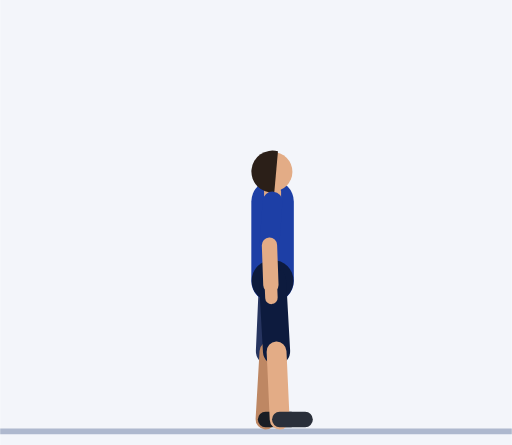
t = 0.00 s
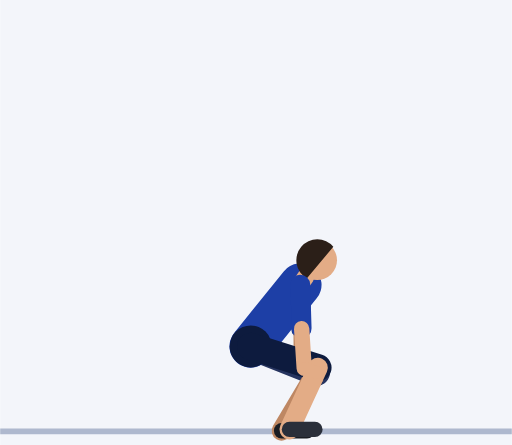
t = 0.73 s
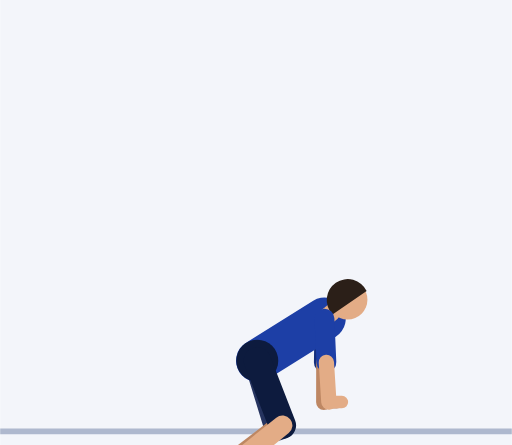
t = 1.51 s
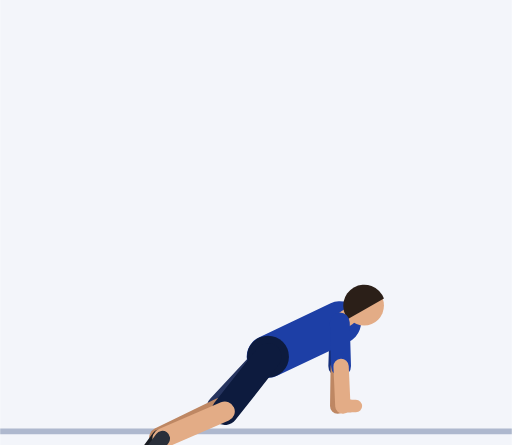
t = 2.29 s
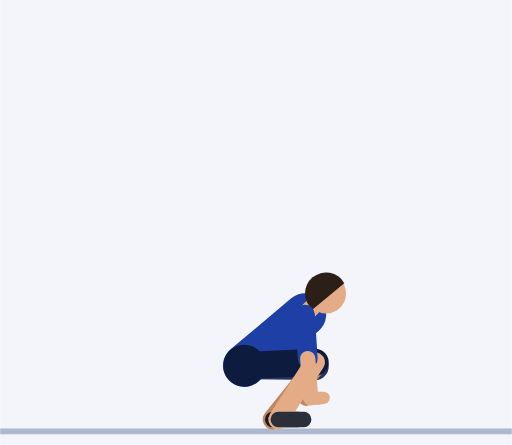
t = 3.00 s
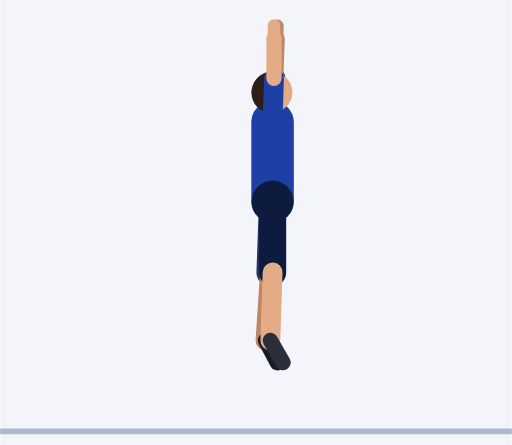
t = 3.79 s

The animated SVG that drew these frames (rendered in a browser with its animation timeline set to each time). Animation: 61 SMIL elements (animate=61); one cycle of 4.55 s, repeats indefinitely.

<svg xmlns="http://www.w3.org/2000/svg" viewBox="-96.1 -151 180.5 157"><rect x="-96.1" y="-151" width="180.5" height="157" fill="#F3F5FA"/><line x1="-96.1" y1="1.2" x2="84.4" y2="1.2" stroke="#AEB8CE" stroke-width="2"/><line x1="0" y1="-79.9" x2="1.1" y2="-64.5" stroke="#152F7C" stroke-width="7" stroke-linecap="round"><animate attributeName="x1" dur="4.55s" repeatCount="indefinite" values="0;0;0;0;0;0.5;1.8;3.7;5.8;7.8;9.5;10.6;11.2;11.4;11.4;11.4;11.4;11.4;12;13.4;15.4;17.7;20.1;22.3;24.2;25.4;25.9;25.9;25.9;25.9;25.9;25.4;24.2;22.3;20.1;17.7;15.4;13.4;12;11.4;11.4;11.4;11.4;11.4;11.2;10.6;9.5;7.8;5.8;3.7;1.8;0.5;0;0;0;0;0;0;0;0;0;0;0;0;0"/><animate attributeName="y1" dur="4.55s" repeatCount="indefinite" values="-79.9;-79.9;-79.9;-79.9;-79.9;-78.9;-76;-71.5;-65.6;-58.9;-52.1;-46;-41.7;-40;-40;-40;-40;-40;-39.9;-39.6;-39.2;-38.7;-38.2;-37.6;-37.1;-36.7;-36.6;-36.6;-36.6;-36.6;-36.6;-36.7;-37.1;-37.6;-38.2;-38.7;-39.2;-39.6;-39.9;-40;-40;-40;-40;-40;-42.6;-49.6;-59.4;-70.6;-81.9;-92.2;-100.4;-105.9;-107.9;-107.9;-107.9;-107.9;-107.9;-106.9;-104.3;-100.6;-96.2;-91.6;-87.2;-83.5;-80.9"/><animate attributeName="x2" dur="4.55s" repeatCount="indefinite" values="1.1;1.1;1.1;1.1;1.1;1.5;2.8;4.5;6.5;8.3;9.8;10.8;11.4;11.6;11.6;11.6;11.6;11.6;12.1;13.4;15.3;17.5;19.8;21.9;23.6;24.8;25.2;25.2;25.2;25.2;25.2;24.8;23.6;21.9;19.8;17.5;15.3;13.4;12.1;11.6;11.6;11.6;11.6;11.6;13;16.5;20.6;22.7;20.9;15.5;8.6;3.2;1.1;1.1;1.1;1.1;1.1;2.7;6.7;11.6;15;15;11.6;6.7;2.7"/><animate attributeName="y2" dur="4.55s" repeatCount="indefinite" values="-64.5;-64.5;-64.5;-64.5;-64.5;-63.4;-60.5;-56;-50.1;-43.4;-36.6;-30.5;-26.2;-24.5;-24.5;-24.5;-24.5;-24.5;-24.4;-24.1;-23.7;-23.2;-22.7;-22.1;-21.6;-21.2;-21.1;-21.1;-21.1;-21.1;-21.1;-21.2;-21.6;-22.1;-22.7;-23.2;-23.7;-24.1;-24.4;-24.5;-24.5;-24.5;-24.5;-24.5;-27.2;-35.2;-48.6;-66.2;-85.3;-102.2;-114.3;-121.1;-123.3;-123.3;-123.3;-123.3;-123.3;-122.2;-118.3;-110.9;-100;-87.8;-76.9;-69.5;-65.6"/></line><line x1="1.1" y1="-64.5" x2="0.6" y2="-50.5" stroke="#BE8763" stroke-width="5.4" stroke-linecap="round"><animate attributeName="x1" dur="4.55s" repeatCount="indefinite" values="1.1;1.1;1.1;1.1;1.1;1.5;2.8;4.5;6.5;8.3;9.8;10.8;11.4;11.6;11.6;11.6;11.6;11.6;12.1;13.4;15.3;17.5;19.8;21.9;23.6;24.8;25.2;25.2;25.2;25.2;25.2;24.8;23.6;21.9;19.8;17.5;15.3;13.4;12.1;11.6;11.6;11.6;11.6;11.6;13;16.5;20.6;22.7;20.9;15.5;8.6;3.2;1.1;1.1;1.1;1.1;1.1;2.7;6.7;11.6;15;15;11.6;6.7;2.7"/><animate attributeName="y1" dur="4.55s" repeatCount="indefinite" values="-64.5;-64.5;-64.5;-64.5;-64.5;-63.4;-60.5;-56;-50.1;-43.4;-36.6;-30.5;-26.2;-24.5;-24.5;-24.5;-24.5;-24.5;-24.4;-24.1;-23.7;-23.2;-22.7;-22.1;-21.6;-21.2;-21.1;-21.1;-21.1;-21.1;-21.1;-21.2;-21.6;-22.1;-22.7;-23.2;-23.7;-24.1;-24.4;-24.5;-24.5;-24.5;-24.5;-24.5;-27.2;-35.2;-48.6;-66.2;-85.3;-102.2;-114.3;-121.1;-123.3;-123.3;-123.3;-123.3;-123.3;-122.2;-118.3;-110.9;-100;-87.8;-76.9;-69.5;-65.6"/><animate attributeName="x2" dur="4.55s" repeatCount="indefinite" values="0.6;0.6;0.6;0.6;0.6;1.1;2.4;4.2;6.3;8.3;9.9;11;11.6;11.8;11.8;11.8;11.8;11.8;12.3;13.6;15.4;17.5;19.7;21.7;23.4;24.5;24.9;24.9;24.9;24.9;24.9;24.5;23.4;21.7;19.7;17.5;15.4;13.6;12.3;11.8;11.8;11.8;11.8;11.8;14.7;22.1;30.8;36.2;34.5;25.9;14.4;5.2;1.6;1.6;1.6;1.6;1.6;4.7;12.6;22.1;28.7;28.4;21.5;11.7;3.7"/><animate attributeName="y2" dur="4.55s" repeatCount="indefinite" values="-50.5;-50.5;-50.5;-50.5;-50.5;-49.4;-46.5;-42;-36.1;-29.4;-22.6;-16.5;-12.2;-10.5;-10.5;-10.5;-10.5;-10.5;-10.4;-10.1;-9.7;-9.2;-8.7;-8.1;-7.6;-7.2;-7.1;-7.1;-7.1;-7.1;-7.1;-7.2;-7.6;-8.1;-8.7;-9.2;-9.7;-10.1;-10.4;-10.5;-10.5;-10.5;-10.5;-10.5;-13.3;-22.4;-39;-62.6;-88.8;-111.6;-127.1;-135;-137.3;-137.3;-137.3;-137.3;-137.3;-136;-131;-120.1;-103.2;-83.7;-67;-56.4;-51.7"/></line><line x1="0.6" y1="-50.5" x2="0.4" y2="-45.9" stroke="#BE8763" stroke-width="4.4" stroke-linecap="round"><animate attributeName="x1" dur="4.55s" repeatCount="indefinite" values="0.6;0.6;0.6;0.6;0.6;1.1;2.4;4.2;6.3;8.3;9.9;11;11.6;11.8;11.8;11.8;11.8;11.8;12.3;13.6;15.4;17.5;19.7;21.7;23.4;24.5;24.9;24.9;24.9;24.9;24.9;24.5;23.4;21.7;19.7;17.5;15.4;13.6;12.3;11.8;11.8;11.8;11.8;11.8;14.7;22.1;30.8;36.2;34.5;25.9;14.4;5.2;1.6;1.6;1.6;1.6;1.6;4.7;12.6;22.1;28.7;28.4;21.5;11.7;3.7"/><animate attributeName="y1" dur="4.55s" repeatCount="indefinite" values="-50.5;-50.5;-50.5;-50.5;-50.5;-49.4;-46.5;-42;-36.1;-29.4;-22.6;-16.5;-12.2;-10.5;-10.5;-10.5;-10.5;-10.5;-10.4;-10.1;-9.7;-9.2;-8.7;-8.1;-7.6;-7.2;-7.1;-7.1;-7.1;-7.1;-7.1;-7.2;-7.6;-8.1;-8.7;-9.2;-9.7;-10.1;-10.4;-10.5;-10.5;-10.5;-10.5;-10.5;-13.3;-22.4;-39;-62.6;-88.8;-111.6;-127.1;-135;-137.3;-137.3;-137.3;-137.3;-137.3;-136;-131;-120.1;-103.2;-83.7;-67;-56.4;-51.7"/><animate attributeName="x2" dur="4.55s" repeatCount="indefinite" values="0.4;0.4;0.4;0.4;0.4;1.2;3.2;5.9;9;11.9;14.1;15.5;16.2;16.4;16.4;16.4;16.4;16.4;16.9;18.2;20;22.1;24.3;26.3;28;29.1;29.5;29.5;29.5;29.5;29.5;29.1;28;26.3;24.3;22.1;20;18.2;16.9;16.4;16.4;16.4;16.4;16.4;19.3;26.6;35.1;39.9;37.4;27.8;15.5;5.6;1.7;1.7;1.7;1.7;1.7;5.3;14.5;25.6;33.1;32.8;24.7;13.3;4"/><animate attributeName="y2" dur="4.55s" repeatCount="indefinite" values="-45.9;-45.9;-45.9;-45.9;-45.9;-44.8;-42;-37.7;-32.4;-26.6;-20.8;-15.6;-11.9;-10.5;-10.5;-10.5;-10.5;-10.5;-10.4;-10.1;-9.7;-9.2;-8.7;-8.1;-7.6;-7.2;-7.1;-7.1;-7.1;-7.1;-7.1;-7.2;-7.6;-8.1;-8.7;-9.2;-9.7;-10.1;-10.4;-10.5;-10.5;-10.5;-10.5;-10.5;-13.6;-23.3;-40.8;-65.3;-92.4;-115.8;-131.5;-139.6;-141.9;-141.9;-141.9;-141.9;-141.9;-140.6;-135.2;-123.2;-104.2;-82.3;-63.7;-52.1;-47.1"/></line><line x1="0" y1="-51.9" x2="-1.1" y2="-27" stroke="#26345F" stroke-width="9.6" stroke-linecap="round"><animate attributeName="x1" dur="4.55s" repeatCount="indefinite" values="0;0;0;0;0;-0.3;-1.3;-2.6;-4.2;-5.8;-7.4;-8.7;-9.7;-10;-10;-10;-10;-10;-9.7;-8.7;-7.4;-5.8;-4.2;-2.6;-1.3;-0.3;0;0;0;0;0;-0.3;-1.3;-2.6;-4.2;-5.8;-7.4;-8.7;-9.7;-10;-10;-10;-10;-10;-9.7;-8.7;-7.4;-5.8;-4.2;-2.6;-1.3;-0.3;0;0;0;0;0;0;0;0;0;0;0;0;0"/><animate attributeName="y1" dur="4.55s" repeatCount="indefinite" values="-51.9;-51.9;-51.9;-51.9;-51.9;-50.9;-48.2;-44.2;-39.5;-34.5;-29.8;-25.8;-23;-22;-22;-22;-22;-22;-22.1;-22.5;-23;-23.6;-24.2;-24.8;-25.3;-25.7;-25.8;-25.8;-25.8;-25.8;-25.8;-25.7;-25.3;-24.8;-24.2;-23.6;-23;-22.5;-22.1;-22;-22;-22;-22;-22;-24;-29.3;-37;-46.1;-55.7;-64.9;-72.6;-77.9;-79.9;-79.9;-79.9;-79.9;-79.9;-78.9;-76.3;-72.6;-68.2;-63.6;-59.2;-55.5;-52.9"/><animate attributeName="x2" dur="4.55s" repeatCount="indefinite" values="-1.1;-1.1;-1.1;-1.1;-1.1;-0.1;2.7;6.5;10.4;13.6;15.4;15.7;15.3;15;15;15;15;15;15.2;14.7;11.3;4.2;-5.3;-14.1;-19.9;-22.6;-23.2;-23.2;-23.2;-23.2;-23.2;-22.6;-19.9;-14.1;-5.3;4.2;11.3;14.7;15.2;15;15;15;15;15;15.3;15.7;15.4;13.7;10.6;6.6;2.9;0.2;-0.9;-0.9;-0.9;-0.9;-0.9;-0.9;-0.9;-0.9;-1;-1;-1.1;-1.1;-1.1"/><animate attributeName="y2" dur="4.55s" repeatCount="indefinite" values="-27;-27;-27;-27;-27;-25.9;-23.5;-20.9;-19.2;-18.8;-19.4;-20.5;-21.4;-21.7;-21.7;-21.7;-21.7;-21.7;-19.5;-13.7;-6.4;-0.7;0.7;-2.6;-8.7;-14.3;-16.6;-16.6;-16.6;-16.6;-16.6;-14.3;-8.7;-2.6;0.7;-0.7;-6.4;-13.7;-19.5;-21.7;-21.7;-21.7;-21.7;-21.7;-22.4;-24;-26.7;-30.5;-35.5;-41.6;-47.9;-52.9;-54.9;-54.9;-54.9;-54.9;-54.9;-53.9;-51.4;-47.6;-43.2;-38.6;-34.2;-30.5;-27.9"/></line><line x1="-1.1" y1="-27" x2="-2.5" y2="-3" stroke="#BE8763" stroke-width="7" stroke-linecap="round"><animate attributeName="x1" dur="4.55s" repeatCount="indefinite" values="-1.1;-1.1;-1.1;-1.1;-1.1;-0.1;2.7;6.5;10.4;13.6;15.4;15.7;15.3;15;15;15;15;15;15.2;14.7;11.3;4.2;-5.3;-14.1;-19.9;-22.6;-23.2;-23.2;-23.2;-23.2;-23.2;-22.6;-19.9;-14.1;-5.3;4.2;11.3;14.7;15.2;15;15;15;15;15;15.3;15.7;15.4;13.7;10.6;6.6;2.9;0.2;-0.9;-0.9;-0.9;-0.9;-0.9;-0.9;-0.9;-0.9;-1;-1;-1.1;-1.1;-1.1"/><animate attributeName="y1" dur="4.55s" repeatCount="indefinite" values="-27;-27;-27;-27;-27;-25.9;-23.5;-20.9;-19.2;-18.8;-19.4;-20.5;-21.4;-21.7;-21.7;-21.7;-21.7;-21.7;-19.5;-13.7;-6.4;-0.7;0.7;-2.6;-8.7;-14.3;-16.6;-16.6;-16.6;-16.6;-16.6;-14.3;-8.7;-2.6;0.7;-0.7;-6.4;-13.7;-19.5;-21.7;-21.7;-21.7;-21.7;-21.7;-22.4;-24;-26.7;-30.5;-35.5;-41.6;-47.9;-52.9;-54.9;-54.9;-54.9;-54.9;-54.9;-53.9;-51.4;-47.6;-43.2;-38.6;-34.2;-30.5;-27.9"/><animate attributeName="x2" dur="4.55s" repeatCount="indefinite" values="-2.5;-2.5;-2.5;-2.5;-2.5;-2;-0.6;1.3;3;3.9;3.5;2.2;0.7;0;0;0;0;0;-0.1;-1.5;-6.1;-14.5;-25.2;-35.1;-41.7;-44.8;-45.6;-45.6;-45.6;-45.6;-45.6;-44.8;-41.7;-35.1;-25.2;-14.5;-6.1;-1.5;-0.1;0;0;0;0;0;0.7;2.2;3.5;3.8;3;1.3;-0.6;-2;-2.5;-2.5;-2.5;-2.5;-2.5;-2.5;-2.5;-2.5;-2.5;-2.5;-2.5;-2.5;-2.5"/><animate attributeName="y2" dur="4.55s" repeatCount="indefinite" values="-3;-3;-3;-3;-3;-2;0.3;2.6;3.6;3.2;1.5;-0.6;-2.3;-3;-3;-3;-3;-3;-1.1;4;10.1;14.3;14.1;9;1.4;-5.3;-7.9;-7.9;-7.9;-7.9;-7.9;-5.3;1.4;9;14.1;14.3;10.1;4;-1.1;-3;-3;-3;-3;-3;-3.3;-4.2;-5.9;-8.6;-12.8;-18.3;-24.2;-29;-30.9;-30.9;-30.9;-30.9;-30.9;-30;-27.4;-23.7;-19.3;-14.7;-10.2;-6.5;-4"/></line><line x1="-2.5" y1="-3" x2="6.5" y2="-3" stroke="#191C23" stroke-width="5.4" stroke-linecap="round"><animate attributeName="x1" dur="4.55s" repeatCount="indefinite" values="-2.5;-2.5;-2.5;-2.5;-2.5;-2;-0.6;1.3;3;3.9;3.5;2.2;0.7;0;0;0;0;0;-0.1;-1.5;-6.1;-14.5;-25.2;-35.1;-41.7;-44.8;-45.6;-45.6;-45.6;-45.6;-45.6;-44.8;-41.7;-35.1;-25.2;-14.5;-6.1;-1.5;-0.1;0;0;0;0;0;0.7;2.2;3.5;3.8;3;1.3;-0.6;-2;-2.5;-2.5;-2.5;-2.5;-2.5;-2.5;-2.5;-2.5;-2.5;-2.5;-2.5;-2.5;-2.5"/><animate attributeName="y1" dur="4.55s" repeatCount="indefinite" values="-3;-3;-3;-3;-3;-2;0.3;2.6;3.6;3.2;1.5;-0.6;-2.3;-3;-3;-3;-3;-3;-1.1;4;10.1;14.3;14.1;9;1.4;-5.3;-7.9;-7.9;-7.9;-7.9;-7.9;-5.3;1.4;9;14.1;14.3;10.1;4;-1.1;-3;-3;-3;-3;-3;-3.3;-4.2;-5.9;-8.6;-12.8;-18.3;-24.2;-29;-30.9;-30.9;-30.9;-30.9;-30.9;-30;-27.4;-23.7;-19.3;-14.7;-10.2;-6.5;-4"/><animate attributeName="x2" dur="4.55s" repeatCount="indefinite" values="6.5;6.5;6.5;6.5;6.5;7;8.4;10.3;12;12.9;12.5;11.2;9.7;9;9;9;9;9;8.8;7;0.9;-10.4;-24.8;-38.3;-47.6;-52.2;-53.4;-53.4;-53.4;-53.4;-53.4;-52.2;-47.6;-38.3;-24.8;-10.4;0.9;7;8.8;9;9;9;9;9;9.7;11.1;12.1;11.9;10.2;7.5;4.7;2.5;1.7;1.7;1.7;1.7;1.7;2;2.7;3.7;4.7;5.6;6.1;6.4;6.5"/><animate attributeName="y2" dur="4.55s" repeatCount="indefinite" values="-3;-3;-3;-3;-3;-2;0.3;2.6;3.6;3.2;1.5;-0.6;-2.3;-3;-3;-3;-3;-3;-0.2;6.9;15.7;22.3;23;17.4;8.2;-0.1;-3.4;-3.4;-3.4;-3.4;-3.4;-0.1;8.2;17.4;23;22.3;15.7;6.9;-0.2;-3;-3;-3;-3;-3;-3;-3;-3.4;-4.7;-7.5;-11.8;-16.9;-21.2;-23;-23;-23;-23;-23;-22.2;-20.1;-17.2;-14;-10.7;-7.8;-5.3;-3.6"/></line><line x1="0" y1="-51.9" x2="0" y2="-79.9" stroke="#1D3FA6" stroke-width="15" stroke-linecap="round"><animate attributeName="x1" dur="4.55s" repeatCount="indefinite" values="0;0;0;0;0;-0.3;-1.3;-2.6;-4.2;-5.8;-7.4;-8.7;-9.7;-10;-10;-10;-10;-10;-9.7;-8.7;-7.4;-5.8;-4.2;-2.6;-1.3;-0.3;0;0;0;0;0;-0.3;-1.3;-2.6;-4.2;-5.8;-7.4;-8.7;-9.7;-10;-10;-10;-10;-10;-9.7;-8.7;-7.4;-5.8;-4.2;-2.6;-1.3;-0.3;0;0;0;0;0;0;0;0;0;0;0;0;0"/><animate attributeName="y1" dur="4.55s" repeatCount="indefinite" values="-51.9;-51.9;-51.9;-51.9;-51.9;-50.9;-48.2;-44.2;-39.5;-34.5;-29.8;-25.8;-23;-22;-22;-22;-22;-22;-22.1;-22.5;-23;-23.6;-24.2;-24.8;-25.3;-25.7;-25.8;-25.8;-25.8;-25.8;-25.8;-25.7;-25.3;-24.8;-24.2;-23.6;-23;-22.5;-22.1;-22;-22;-22;-22;-22;-24;-29.3;-37;-46.1;-55.7;-64.9;-72.6;-77.9;-79.9;-79.9;-79.9;-79.9;-79.9;-78.9;-76.3;-72.6;-68.2;-63.6;-59.2;-55.5;-52.9"/><animate attributeName="x2" dur="4.55s" repeatCount="indefinite" values="0;0;0;0;0;0.5;1.8;3.7;5.8;7.8;9.5;10.6;11.2;11.4;11.4;11.4;11.4;11.4;12;13.4;15.4;17.7;20.1;22.3;24.2;25.4;25.9;25.9;25.9;25.9;25.9;25.4;24.2;22.3;20.1;17.7;15.4;13.4;12;11.4;11.4;11.4;11.4;11.4;11.2;10.6;9.5;7.8;5.8;3.7;1.8;0.5;0;0;0;0;0;0;0;0;0;0;0;0;0"/><animate attributeName="y2" dur="4.55s" repeatCount="indefinite" values="-79.9;-79.9;-79.9;-79.9;-79.9;-78.9;-76;-71.5;-65.6;-58.9;-52.1;-46;-41.7;-40;-40;-40;-40;-40;-39.9;-39.6;-39.2;-38.7;-38.2;-37.6;-37.1;-36.7;-36.6;-36.6;-36.6;-36.6;-36.6;-36.7;-37.1;-37.6;-38.2;-38.7;-39.2;-39.6;-39.9;-40;-40;-40;-40;-40;-42.6;-49.6;-59.4;-70.6;-81.9;-92.2;-100.4;-105.9;-107.9;-107.9;-107.9;-107.9;-107.9;-106.9;-104.3;-100.6;-96.2;-91.6;-87.2;-83.5;-80.9"/></line><circle cx="0" cy="-51.9" r="7.4" fill="#0D1B3E"><animate attributeName="cx" dur="4.55s" repeatCount="indefinite" values="0;0;0;0;0;-0.3;-1.3;-2.6;-4.2;-5.8;-7.4;-8.7;-9.7;-10;-10;-10;-10;-10;-9.7;-8.7;-7.4;-5.8;-4.2;-2.6;-1.3;-0.3;0;0;0;0;0;-0.3;-1.3;-2.6;-4.2;-5.8;-7.4;-8.7;-9.7;-10;-10;-10;-10;-10;-9.7;-8.7;-7.4;-5.8;-4.2;-2.6;-1.3;-0.3;0;0;0;0;0;0;0;0;0;0;0;0;0"/><animate attributeName="cy" dur="4.55s" repeatCount="indefinite" values="-51.9;-51.9;-51.9;-51.9;-51.9;-50.9;-48.2;-44.2;-39.5;-34.5;-29.8;-25.8;-23;-22;-22;-22;-22;-22;-22.1;-22.5;-23;-23.6;-24.2;-24.8;-25.3;-25.7;-25.8;-25.8;-25.8;-25.8;-25.8;-25.7;-25.3;-24.8;-24.2;-23.6;-23;-22.5;-22.1;-22;-22;-22;-22;-22;-24;-29.3;-37;-46.1;-55.7;-64.9;-72.6;-77.9;-79.9;-79.9;-79.9;-79.9;-79.9;-78.9;-76.3;-72.6;-68.2;-63.6;-59.2;-55.5;-52.9"/></circle><line x1="0" y1="-79.9" x2="0" y2="-83.4" stroke="#E3AC86" stroke-width="6" stroke-linecap="round"><animate attributeName="x1" dur="4.55s" repeatCount="indefinite" values="0;0;0;0;0;0.5;1.8;3.7;5.8;7.8;9.5;10.6;11.2;11.4;11.4;11.4;11.4;11.4;12;13.4;15.4;17.7;20.1;22.3;24.2;25.4;25.9;25.9;25.9;25.9;25.9;25.4;24.2;22.3;20.1;17.7;15.4;13.4;12;11.4;11.4;11.4;11.4;11.4;11.2;10.6;9.5;7.8;5.8;3.7;1.8;0.5;0;0;0;0;0;0;0;0;0;0;0;0;0"/><animate attributeName="y1" dur="4.55s" repeatCount="indefinite" values="-79.9;-79.9;-79.9;-79.9;-79.9;-78.9;-76;-71.5;-65.6;-58.9;-52.1;-46;-41.7;-40;-40;-40;-40;-40;-39.9;-39.6;-39.2;-38.7;-38.2;-37.6;-37.1;-36.7;-36.6;-36.6;-36.6;-36.6;-36.6;-36.7;-37.1;-37.6;-38.2;-38.7;-39.2;-39.6;-39.9;-40;-40;-40;-40;-40;-42.6;-49.6;-59.4;-70.6;-81.9;-92.2;-100.4;-105.9;-107.9;-107.9;-107.9;-107.9;-107.9;-106.9;-104.3;-100.6;-96.2;-91.6;-87.2;-83.5;-80.9"/><animate attributeName="x2" dur="4.55s" repeatCount="indefinite" values="0;0;0;0;0;0.6;2.2;4.4;6.9;9.4;11.4;12.8;13.7;13.9;13.9;13.9;13.9;13.9;14.5;15.9;18;20.4;22.9;25.2;27.1;28.3;28.8;28.8;28.8;28.8;28.8;28.3;27.1;25.2;22.9;20.4;18;15.9;14.5;13.9;13.9;13.9;13.9;13.9;13.7;12.8;11.4;9.4;6.9;4.4;2.2;0.6;0;0;0;0;0;0;0;0;0;0;0;0;0"/><animate attributeName="y2" dur="4.55s" repeatCount="indefinite" values="-83.4;-83.4;-83.4;-83.4;-83.4;-82.4;-79.5;-74.9;-68.9;-62.1;-55;-48.7;-44.2;-42.5;-42.5;-42.5;-42.5;-42.5;-42.4;-42.1;-41.6;-41;-40.3;-39.6;-39;-38.6;-38.5;-38.5;-38.5;-38.5;-38.5;-38.6;-39;-39.6;-40.3;-41;-41.6;-42.1;-42.4;-42.5;-42.5;-42.5;-42.5;-42.5;-45.2;-52.3;-62.3;-73.7;-85.2;-95.6;-103.9;-109.4;-111.4;-111.4;-111.4;-111.4;-111.4;-110.4;-107.8;-104.1;-99.7;-95.1;-90.7;-87;-84.4"/></line><circle cx="0" cy="-90.4" r="7" fill="#E3AC86"><animate attributeName="cx" dur="4.55s" repeatCount="indefinite" values="0;0;0;0;0;0.8;2.9;5.8;9.2;12.5;15.2;17.3;18.5;18.9;18.9;18.9;18.9;18.9;19.5;21;23.2;25.8;28.4;30.8;32.8;34.2;34.7;34.7;34.7;34.7;34.7;34.2;32.8;30.8;28.4;25.8;23.2;21;19.5;18.9;18.9;18.9;18.9;18.9;18.5;17.3;15.2;12.5;9.2;5.8;2.9;0.8;0;0;0;0;0;0;0;0;0;0;0;0;0"/><animate attributeName="cy" dur="4.55s" repeatCount="indefinite" values="-90.4;-90.4;-90.4;-90.4;-90.4;-89.4;-86.4;-81.7;-75.6;-68.4;-60.9;-54.1;-49.3;-47.4;-47.4;-47.4;-47.4;-47.4;-47.3;-46.9;-46.2;-45.5;-44.6;-43.7;-43;-42.4;-42.2;-42.2;-42.2;-42.2;-42.2;-42.4;-43;-43.7;-44.6;-45.5;-46.2;-46.9;-47.3;-47.4;-47.4;-47.4;-47.4;-47.4;-50.2;-57.7;-68.1;-80;-91.8;-102.4;-110.8;-116.4;-118.4;-118.4;-118.4;-118.4;-118.4;-117.4;-114.8;-111.1;-106.7;-102.1;-97.7;-94;-91.4"/></circle><path d="M1.9 -97.6 A7.4 7.4 0 1 0 0.6 -83.1 Z" fill="#2B1F18"><animate attributeName="d" dur="4.55s" repeatCount="indefinite" values="M1.9 -97.6 A7.4 7.4 0 1 0 0.6 -83.1 Z;M1.9 -97.6 A7.4 7.4 0 1 0 0.6 -83.1 Z;M1.9 -97.6 A7.4 7.4 0 1 0 0.6 -83.1 Z;M1.9 -97.6 A7.4 7.4 0 1 0 0.6 -83.1 Z;M1.9 -97.6 A7.4 7.4 0 1 0 0.6 -83.1 Z;M2.9 -96.5 A7.4 7.4 0 1 0 1.2 -82 Z;M5.5 -93.4 A7.4 7.4 0 1 0 2.8 -79 Z;M9.1 -88.4 A7.4 7.4 0 1 0 5 -74.4 Z;M13.3 -81.7 A7.4 7.4 0 1 0 7.4 -68.4 Z;M17.3 -73.9 A7.4 7.4 0 1 0 9.8 -61.5 Z;M20.8 -65.8 A7.4 7.4 0 1 0 11.7 -54.4 Z;M23.3 -58.5 A7.4 7.4 0 1 0 13.1 -48 Z;M24.8 -53.2 A7.4 7.4 0 1 0 13.9 -43.5 Z;M25.3 -51.1 A7.4 7.4 0 1 0 14.1 -41.8 Z;M25.3 -51.1 A7.4 7.4 0 1 0 14.1 -41.8 Z;M25.3 -51.1 A7.4 7.4 0 1 0 14.1 -41.8 Z;M25.3 -51.1 A7.4 7.4 0 1 0 14.1 -41.8 Z;M25.3 -51.1 A7.4 7.4 0 1 0 14.1 -41.8 Z;M25.9 -50.9 A7.4 7.4 0 1 0 14.7 -41.6 Z;M27.5 -50.4 A7.4 7.4 0 1 0 16.1 -41.3 Z;M29.8 -49.6 A7.4 7.4 0 1 0 18.2 -40.8 Z;M32.5 -48.6 A7.4 7.4 0 1 0 20.5 -40.2 Z;M35.2 -47.5 A7.4 7.4 0 1 0 23 -39.6 Z;M37.8 -46.4 A7.4 7.4 0 1 0 25.2 -38.9 Z;M39.8 -45.4 A7.4 7.4 0 1 0 27.1 -38.3 Z;M41.2 -44.7 A7.4 7.4 0 1 0 28.4 -37.9 Z;M41.8 -44.5 A7.4 7.4 0 1 0 28.8 -37.7 Z;M41.8 -44.5 A7.4 7.4 0 1 0 28.8 -37.7 Z;M41.8 -44.5 A7.4 7.4 0 1 0 28.8 -37.7 Z;M41.8 -44.5 A7.4 7.4 0 1 0 28.8 -37.7 Z;M41.8 -44.5 A7.4 7.4 0 1 0 28.8 -37.7 Z;M41.2 -44.7 A7.4 7.4 0 1 0 28.4 -37.9 Z;M39.8 -45.4 A7.4 7.4 0 1 0 27.1 -38.3 Z;M37.8 -46.4 A7.4 7.4 0 1 0 25.2 -38.9 Z;M35.2 -47.5 A7.4 7.4 0 1 0 23 -39.6 Z;M32.5 -48.6 A7.4 7.4 0 1 0 20.5 -40.2 Z;M29.8 -49.6 A7.4 7.4 0 1 0 18.2 -40.8 Z;M27.5 -50.4 A7.4 7.4 0 1 0 16.1 -41.3 Z;M25.9 -50.9 A7.4 7.4 0 1 0 14.7 -41.6 Z;M25.3 -51.1 A7.4 7.4 0 1 0 14.1 -41.8 Z;M25.3 -51.1 A7.4 7.4 0 1 0 14.1 -41.8 Z;M25.3 -51.1 A7.4 7.4 0 1 0 14.1 -41.8 Z;M25.3 -51.1 A7.4 7.4 0 1 0 14.1 -41.8 Z;M25.3 -51.1 A7.4 7.4 0 1 0 14.1 -41.8 Z;M24.8 -54.1 A7.4 7.4 0 1 0 13.9 -44.4 Z;M23.3 -62 A7.4 7.4 0 1 0 13.1 -51.6 Z;M20.8 -73 A7.4 7.4 0 1 0 11.7 -61.6 Z;M17.3 -85.6 A7.4 7.4 0 1 0 9.8 -73.1 Z;M13.3 -98 A7.4 7.4 0 1 0 7.4 -84.7 Z;M9.1 -109.1 A7.4 7.4 0 1 0 5 -95.1 Z;M5.5 -117.8 A7.4 7.4 0 1 0 2.8 -103.4 Z;M2.9 -123.5 A7.4 7.4 0 1 0 1.2 -109 Z;M1.9 -125.5 A7.4 7.4 0 1 0 0.6 -111 Z;M1.9 -125.5 A7.4 7.4 0 1 0 0.6 -111 Z;M1.9 -125.5 A7.4 7.4 0 1 0 0.6 -111 Z;M1.9 -125.5 A7.4 7.4 0 1 0 0.6 -111 Z;M1.9 -125.5 A7.4 7.4 0 1 0 0.6 -111 Z;M1.9 -124.6 A7.4 7.4 0 1 0 0.6 -110 Z;M1.9 -122 A7.4 7.4 0 1 0 0.6 -107.5 Z;M1.9 -118.3 A7.4 7.4 0 1 0 0.6 -103.8 Z;M1.9 -113.9 A7.4 7.4 0 1 0 0.6 -99.4 Z;M1.9 -109.2 A7.4 7.4 0 1 0 0.6 -94.7 Z;M1.9 -104.8 A7.4 7.4 0 1 0 0.6 -90.3 Z;M1.9 -101.1 A7.4 7.4 0 1 0 0.6 -86.6 Z;M1.9 -98.5 A7.4 7.4 0 1 0 0.6 -84 Z"/></path><line x1="0" y1="-51.9" x2="1.4" y2="-27" stroke="#0D1B3E" stroke-width="9.6" stroke-linecap="round"><animate attributeName="x1" dur="4.55s" repeatCount="indefinite" values="0;0;0;0;0;-0.3;-1.3;-2.6;-4.2;-5.8;-7.4;-8.7;-9.7;-10;-10;-10;-10;-10;-9.7;-8.7;-7.4;-5.8;-4.2;-2.6;-1.3;-0.3;0;0;0;0;0;-0.3;-1.3;-2.6;-4.2;-5.8;-7.4;-8.7;-9.7;-10;-10;-10;-10;-10;-9.7;-8.7;-7.4;-5.8;-4.2;-2.6;-1.3;-0.3;0;0;0;0;0;0;0;0;0;0;0;0;0"/><animate attributeName="y1" dur="4.55s" repeatCount="indefinite" values="-51.9;-51.9;-51.9;-51.9;-51.9;-50.9;-48.2;-44.2;-39.5;-34.5;-29.8;-25.8;-23;-22;-22;-22;-22;-22;-22.1;-22.5;-23;-23.6;-24.2;-24.8;-25.3;-25.7;-25.8;-25.8;-25.8;-25.8;-25.8;-25.7;-25.3;-24.8;-24.2;-23.6;-23;-22.5;-22.1;-22;-22;-22;-22;-22;-24;-29.3;-37;-46.1;-55.7;-64.9;-72.6;-77.9;-79.9;-79.9;-79.9;-79.9;-79.9;-78.9;-76.3;-72.6;-68.2;-63.6;-59.2;-55.5;-52.9"/><animate attributeName="x2" dur="4.55s" repeatCount="indefinite" values="1.4;1.4;1.4;1.4;1.4;2.4;5;8.6;12.1;14.8;16;16;15.3;15;15;15;15;15;15.3;15.2;12.4;5.8;-3.3;-12.2;-18.4;-21.5;-22.3;-22.3;-22.3;-22.3;-22.3;-21.5;-18.4;-12.2;-3.3;5.8;12.4;15.2;15.3;15;15;15;15;15;15.3;16;15.9;14.4;11.5;7.6;3.8;1;0;0;0;0;0;0;0.2;0.4;0.6;0.8;1.1;1.2;1.4"/><animate attributeName="y2" dur="4.55s" repeatCount="indefinite" values="-27;-27;-27;-27;-27;-26.1;-24;-21.8;-20.5;-20.3;-21;-22.1;-22.9;-23.2;-23.2;-23.2;-23.2;-23.2;-21;-15.2;-7.7;-1.5;0.8;-1.8;-7.2;-12.3;-14.5;-14.5;-14.5;-14.5;-14.5;-12.3;-7.2;-1.8;0.8;-1.5;-7.7;-15.2;-21;-23.2;-23.2;-23.2;-23.2;-23.2;-23.8;-25.4;-27.9;-31.5;-36.2;-42;-48.1;-52.9;-54.9;-54.9;-54.9;-54.9;-54.9;-53.9;-51.3;-47.6;-43.2;-38.6;-34.2;-30.5;-27.9"/></line><line x1="1.4" y1="-27" x2="2.5" y2="-3" stroke="#E3AC86" stroke-width="7" stroke-linecap="round"><animate attributeName="x1" dur="4.55s" repeatCount="indefinite" values="1.4;1.4;1.4;1.4;1.4;2.4;5;8.6;12.1;14.8;16;16;15.3;15;15;15;15;15;15.3;15.2;12.4;5.8;-3.3;-12.2;-18.4;-21.5;-22.3;-22.3;-22.3;-22.3;-22.3;-21.5;-18.4;-12.2;-3.3;5.8;12.4;15.2;15.3;15;15;15;15;15;15.3;16;15.9;14.4;11.5;7.6;3.8;1;0;0;0;0;0;0;0.2;0.4;0.6;0.8;1.1;1.2;1.4"/><animate attributeName="y1" dur="4.55s" repeatCount="indefinite" values="-27;-27;-27;-27;-27;-26.1;-24;-21.8;-20.5;-20.3;-21;-22.1;-22.9;-23.2;-23.2;-23.2;-23.2;-23.2;-21;-15.2;-7.7;-1.5;0.8;-1.8;-7.2;-12.3;-14.5;-14.5;-14.5;-14.5;-14.5;-12.3;-7.2;-1.8;0.8;-1.5;-7.7;-15.2;-21;-23.2;-23.2;-23.2;-23.2;-23.2;-23.8;-25.4;-27.9;-31.5;-36.2;-42;-48.1;-52.9;-54.9;-54.9;-54.9;-54.9;-54.9;-53.9;-51.3;-47.6;-43.2;-38.6;-34.2;-30.5;-27.9"/><animate attributeName="x2" dur="4.55s" repeatCount="indefinite" values="2.5;2.5;2.5;2.5;2.5;3;4.2;5.8;7;7.3;6.4;4.6;2.8;2;2;2;2;2;1.9;0.5;-4;-12.4;-23.3;-33.5;-40.7;-44.3;-45.2;-45.2;-45.2;-45.2;-45.2;-44.3;-40.7;-33.5;-23.3;-12.4;-4;0.5;1.9;2;2;2;2;2;2.7;4.4;5.8;6.2;5.3;3.4;1.4;-0.2;-0.8;-0.8;-0.8;-0.8;-0.8;-0.7;-0.4;0;0.6;1.1;1.6;2.1;2.4"/><animate attributeName="y2" dur="4.55s" repeatCount="indefinite" values="-3;-3;-3;-3;-3;-2.1;0;2;3;2.5;1;-0.9;-2.4;-3;-3;-3;-3;-3;-1.1;3.8;9.8;14.1;14.1;9.3;1.8;-4.8;-7.5;-7.5;-7.5;-7.5;-7.5;-4.8;1.8;9.3;14.1;14.1;9.8;3.8;-1.1;-3;-3;-3;-3;-3;-3.4;-4.4;-6.1;-8.9;-13;-18.4;-24.2;-29;-30.9;-30.9;-30.9;-30.9;-30.9;-29.9;-27.4;-23.6;-19.2;-14.6;-10.2;-6.5;-4"/></line><line x1="2.5" y1="-3" x2="11.5" y2="-3" stroke="#2A2F3A" stroke-width="5.4" stroke-linecap="round"><animate attributeName="x1" dur="4.55s" repeatCount="indefinite" values="2.5;2.5;2.5;2.5;2.5;3;4.2;5.8;7;7.3;6.4;4.6;2.8;2;2;2;2;2;1.9;0.5;-4;-12.4;-23.3;-33.5;-40.7;-44.3;-45.2;-45.2;-45.2;-45.2;-45.2;-44.3;-40.7;-33.5;-23.3;-12.4;-4;0.5;1.9;2;2;2;2;2;2.7;4.4;5.8;6.2;5.3;3.4;1.4;-0.2;-0.8;-0.8;-0.8;-0.8;-0.8;-0.7;-0.4;0;0.6;1.1;1.6;2.1;2.4"/><animate attributeName="y1" dur="4.55s" repeatCount="indefinite" values="-3;-3;-3;-3;-3;-2.1;0;2;3;2.5;1;-0.9;-2.4;-3;-3;-3;-3;-3;-1.1;3.8;9.8;14.1;14.1;9.3;1.8;-4.8;-7.5;-7.5;-7.5;-7.5;-7.5;-4.8;1.8;9.3;14.1;14.1;9.8;3.8;-1.1;-3;-3;-3;-3;-3;-3.4;-4.4;-6.1;-8.9;-13;-18.4;-24.2;-29;-30.9;-30.9;-30.9;-30.9;-30.9;-29.9;-27.4;-23.6;-19.2;-14.6;-10.2;-6.5;-4"/><animate attributeName="x2" dur="4.55s" repeatCount="indefinite" values="11.5;11.5;11.5;11.5;11.5;12;13.2;14.8;16;16.3;15.4;13.6;11.8;11;11;11;11;11;10.8;9;3;-8.3;-22.9;-36.8;-46.6;-51.6;-53;-53;-53;-53;-53;-51.6;-46.6;-36.8;-22.9;-8.3;3;9;10.8;11;11;11;11;11;11.7;13.3;14.5;14.4;12.7;9.9;6.8;4.5;3.7;3.7;3.7;3.7;3.7;4.1;5.1;6.5;7.9;9.3;10.3;11;11.4"/><animate attributeName="y2" dur="4.55s" repeatCount="indefinite" values="-3;-3;-3;-3;-3;-2.1;0;2;3;2.5;1;-0.9;-2.4;-3;-3;-3;-3;-3;-0.3;6.7;15.4;22.1;23.1;17.7;8.6;0.4;-3;-3;-3;-3;-3;0.4;8.6;17.7;23.1;22.1;15.4;6.7;-0.3;-3;-3;-3;-3;-3;-3;-3.2;-3.7;-5.1;-7.9;-12.1;-17.1;-21.3;-23.1;-23.1;-23.1;-23.1;-23.1;-22.3;-20.2;-17.3;-14.1;-10.8;-7.8;-5.3;-3.6"/></line><line x1="0" y1="-79.9" x2="-1.1" y2="-64.5" stroke="#1D3FA6" stroke-width="7" stroke-linecap="round"><animate attributeName="x1" dur="4.55s" repeatCount="indefinite" values="0;0;0;0;0;0.5;1.8;3.7;5.8;7.8;9.5;10.6;11.2;11.4;11.4;11.4;11.4;11.4;12;13.4;15.4;17.7;20.1;22.3;24.2;25.4;25.9;25.9;25.9;25.9;25.9;25.4;24.2;22.3;20.1;17.7;15.4;13.4;12;11.4;11.4;11.4;11.4;11.4;11.2;10.6;9.5;7.8;5.8;3.7;1.8;0.5;0;0;0;0;0;0;0;0;0;0;0;0;0"/><animate attributeName="y1" dur="4.55s" repeatCount="indefinite" values="-79.9;-79.9;-79.9;-79.9;-79.9;-78.9;-76;-71.5;-65.6;-58.9;-52.1;-46;-41.7;-40;-40;-40;-40;-40;-39.9;-39.6;-39.2;-38.7;-38.2;-37.6;-37.1;-36.7;-36.6;-36.6;-36.6;-36.6;-36.6;-36.7;-37.1;-37.6;-38.2;-38.7;-39.2;-39.6;-39.9;-40;-40;-40;-40;-40;-42.6;-49.6;-59.4;-70.6;-81.9;-92.2;-100.4;-105.9;-107.9;-107.9;-107.9;-107.9;-107.9;-106.9;-104.3;-100.6;-96.2;-91.6;-87.2;-83.5;-80.9"/><animate attributeName="x2" dur="4.55s" repeatCount="indefinite" values="-1.1;-1.1;-1.1;-1.1;-1.1;-0.5;1;3.1;5.6;7.9;9.9;11.3;12.1;12.4;12.4;12.4;12.4;12.4;12.9;14.3;16.2;18.4;20.7;22.9;24.6;25.8;26.2;26.2;26.2;26.2;26.2;25.8;24.6;22.9;20.7;18.4;16.2;14.3;12.9;12.4;12.4;12.4;12.4;12.4;13.8;17.3;21.1;22.9;20.8;15.1;8.1;2.6;0.5;0.5;0.5;0.5;0.5;-1.1;-5.4;-10.8;-14.8;-15.2;-11.9;-6.9;-2.7"/><animate attributeName="y2" dur="4.55s" repeatCount="indefinite" values="-64.5;-64.5;-64.5;-64.5;-64.5;-63.4;-60.5;-56;-50.1;-43.4;-36.6;-30.5;-26.2;-24.5;-24.5;-24.5;-24.5;-24.5;-24.4;-24.2;-23.8;-23.3;-22.7;-22.1;-21.6;-21.2;-21.1;-21.1;-21.1;-21.1;-21.1;-21.2;-21.6;-22.1;-22.7;-23.3;-23.8;-24.2;-24.4;-24.5;-24.5;-24.5;-24.5;-24.5;-27.3;-35.6;-49.1;-66.9;-86;-102.7;-114.6;-121.2;-123.4;-123.4;-123.4;-123.4;-123.4;-122.4;-118.9;-111.8;-101;-88.4;-77.2;-69.6;-65.6"/></line><line x1="-1.1" y1="-64.5" x2="-0.6" y2="-50.5" stroke="#E3AC86" stroke-width="5.4" stroke-linecap="round"><animate attributeName="x1" dur="4.55s" repeatCount="indefinite" values="-1.1;-1.1;-1.1;-1.1;-1.1;-0.5;1;3.1;5.6;7.9;9.9;11.3;12.1;12.4;12.4;12.4;12.4;12.4;12.9;14.3;16.2;18.4;20.7;22.9;24.6;25.8;26.2;26.2;26.2;26.2;26.2;25.8;24.6;22.9;20.7;18.4;16.2;14.3;12.9;12.4;12.4;12.4;12.4;12.4;13.8;17.3;21.1;22.9;20.8;15.1;8.1;2.6;0.5;0.5;0.5;0.5;0.5;-1.1;-5.4;-10.8;-14.8;-15.2;-11.9;-6.9;-2.7"/><animate attributeName="y1" dur="4.55s" repeatCount="indefinite" values="-64.5;-64.5;-64.5;-64.5;-64.5;-63.4;-60.5;-56;-50.1;-43.4;-36.6;-30.5;-26.2;-24.5;-24.5;-24.5;-24.5;-24.5;-24.4;-24.2;-23.8;-23.3;-22.7;-22.1;-21.6;-21.2;-21.1;-21.1;-21.1;-21.1;-21.1;-21.2;-21.6;-22.1;-22.7;-23.3;-23.8;-24.2;-24.4;-24.5;-24.5;-24.5;-24.5;-24.5;-27.3;-35.6;-49.1;-66.9;-86;-102.7;-114.6;-121.2;-123.4;-123.4;-123.4;-123.4;-123.4;-122.4;-118.9;-111.8;-101;-88.4;-77.2;-69.6;-65.6"/><animate attributeName="x2" dur="4.55s" repeatCount="indefinite" values="-0.6;-0.6;-0.6;-0.6;-0.6;0;1.5;3.8;6.3;8.7;10.8;12.2;13.1;13.4;13.4;13.4;13.4;13.4;13.9;15.2;17.1;19.3;21.5;23.6;25.2;26.4;26.8;26.8;26.8;26.8;26.8;26.4;25.2;23.6;21.5;19.3;17.1;15.2;13.9;13.4;13.4;13.4;13.4;13.4;16.3;23.5;31.8;36.5;34.2;25.1;13.4;4.1;0.5;0.5;0.5;0.5;0.5;0.4;-0.1;-0.7;-1.3;-1.6;-1.5;-1.1;-0.7"/><animate attributeName="y2" dur="4.55s" repeatCount="indefinite" values="-50.5;-50.5;-50.5;-50.5;-50.5;-49.4;-46.5;-42;-36.1;-29.5;-22.6;-16.6;-12.2;-10.6;-10.6;-10.6;-10.6;-10.6;-10.5;-10.2;-9.8;-9.3;-8.7;-8.1;-7.6;-7.2;-7.1;-7.1;-7.1;-7.1;-7.1;-7.2;-7.6;-8.1;-8.7;-9.3;-9.8;-10.2;-10.5;-10.6;-10.6;-10.6;-10.6;-10.6;-13.5;-23;-40.1;-63.9;-90;-112.5;-127.5;-135.1;-137.4;-137.4;-137.4;-137.4;-137.4;-136.3;-131.8;-121.5;-104.8;-85.1;-67.9;-56.8;-51.8"/></line><line x1="-0.6" y1="-50.5" x2="-0.4" y2="-45.9" stroke="#E3AC86" stroke-width="4.4" stroke-linecap="round"><animate attributeName="x1" dur="4.55s" repeatCount="indefinite" values="-0.6;-0.6;-0.6;-0.6;-0.6;0;1.5;3.8;6.3;8.7;10.8;12.2;13.1;13.4;13.4;13.4;13.4;13.4;13.9;15.2;17.1;19.3;21.5;23.6;25.2;26.4;26.8;26.8;26.8;26.8;26.8;26.4;25.2;23.6;21.5;19.3;17.1;15.2;13.9;13.4;13.4;13.4;13.4;13.4;16.3;23.5;31.8;36.5;34.2;25.1;13.4;4.1;0.5;0.5;0.5;0.5;0.5;0.4;-0.1;-0.7;-1.3;-1.6;-1.5;-1.1;-0.7"/><animate attributeName="y1" dur="4.55s" repeatCount="indefinite" values="-50.5;-50.5;-50.5;-50.5;-50.5;-49.4;-46.5;-42;-36.1;-29.5;-22.6;-16.6;-12.2;-10.6;-10.6;-10.6;-10.6;-10.6;-10.5;-10.2;-9.8;-9.3;-8.7;-8.1;-7.6;-7.2;-7.1;-7.1;-7.1;-7.1;-7.1;-7.2;-7.6;-8.1;-8.7;-9.3;-9.8;-10.2;-10.5;-10.6;-10.6;-10.6;-10.6;-10.6;-13.5;-23;-40.1;-63.9;-90;-112.5;-127.5;-135.1;-137.4;-137.4;-137.4;-137.4;-137.4;-136.3;-131.8;-121.5;-104.8;-85.1;-67.9;-56.8;-51.8"/><animate attributeName="x2" dur="4.55s" repeatCount="indefinite" values="-0.4;-0.4;-0.4;-0.4;-0.4;0.4;2.6;5.7;9.1;12.4;15;16.8;17.7;18;18;18;18;18;18.5;19.8;21.7;23.9;26.1;28.2;29.8;31;31.4;31.4;31.4;31.4;31.4;31;29.8;28.2;26.1;23.9;21.7;19.8;18.5;18;18;18;18;18;20.9;28;36;40.2;37;26.9;14.3;4.4;0.5;0.5;0.5;0.5;0.5;0.9;1.7;2.6;3.1;2.9;2;0.8;-0.1"/><animate attributeName="y2" dur="4.55s" repeatCount="indefinite" values="-45.9;-45.9;-45.9;-45.9;-45.9;-44.9;-42;-37.8;-32.5;-26.7;-20.9;-15.7;-12;-10.6;-10.6;-10.6;-10.6;-10.6;-10.5;-10.2;-9.8;-9.3;-8.7;-8.1;-7.6;-7.2;-7.1;-7.1;-7.1;-7.1;-7.1;-7.2;-7.6;-8.1;-8.7;-9.3;-9.8;-10.2;-10.5;-10.6;-10.6;-10.6;-10.6;-10.6;-13.8;-23.9;-41.9;-66.7;-93.6;-116.7;-132;-139.7;-142;-142;-142;-142;-142;-140.9;-136.1;-124.6;-106;-84;-64.8;-52.7;-47.2"/></line></svg>
